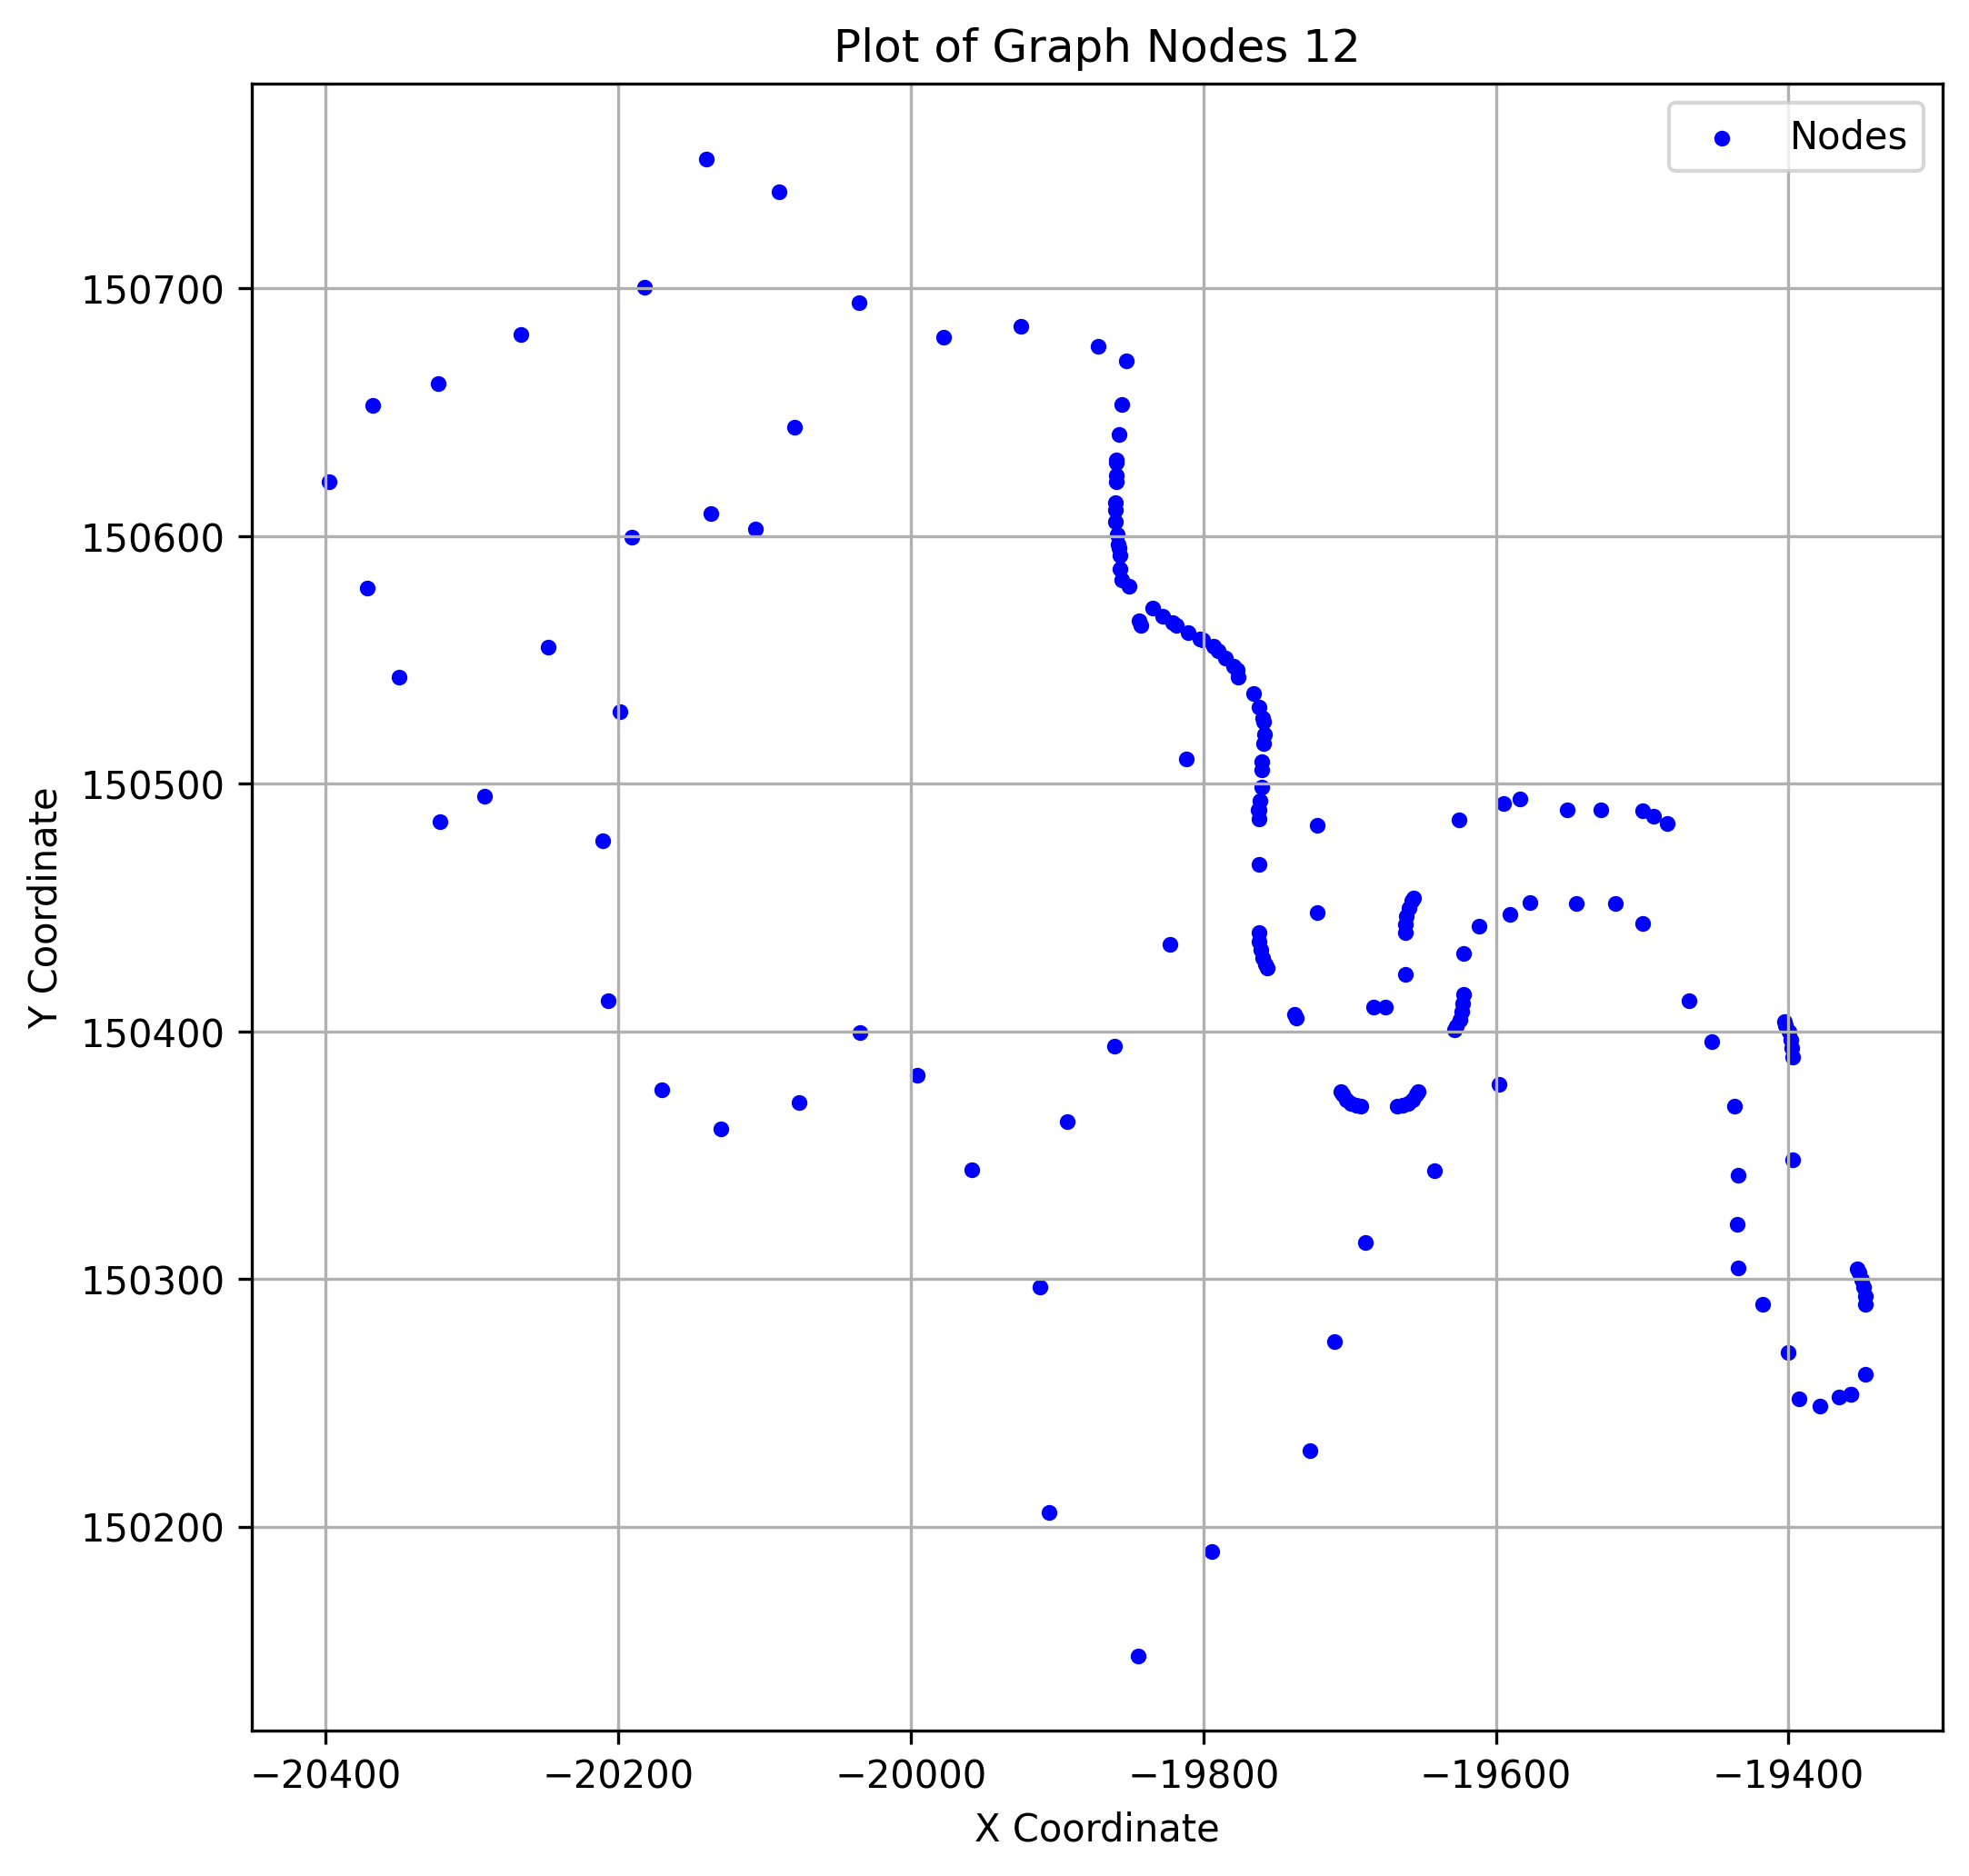

Values plotted in this chart, from the file beside it:
x, y
-19857, 150587
-19851, 150580
-19675, 150410
-19397, 150348
-19492, 150487
-19357, 150253
-19684, 150410
-19727, 150231
-19352, 150303
-19545, 150452
-19800, 150558
-19348, 150297
-19872, 150677
-19785, 150551
-19662, 150440
-19397, 150390
-19794, 150190
-19706, 150376
-19595, 150492
-19860, 150622
-19843, 150564
-19762, 150440
-20077, 150371
-19622, 150411
-19856, 150653
-19437, 150370
-19403, 150404
-19398, 150397
-19711, 150275
-20140, 150752
-19978, 150680
-19756, 150426
-19398, 150393
-19577, 150452
-19667, 150370
-19762, 150489
-19705, 150374
-19452, 150396
-20106, 150603
-19347, 150290
-20035, 150399
-19856, 150582
-19779, 150547
-19893, 150363
-19622, 150431
-19762, 150486
-20199, 150529
-19692, 150370
-19628, 150401
-20207, 150412
-19819, 150564
-19583, 150494
-19762, 150489
-19528, 150490
-19353, 150304
-19758, 150520
-19859, 150601
-19859, 150631
-19400, 150400
-19859, 150630
... 107 more rows
